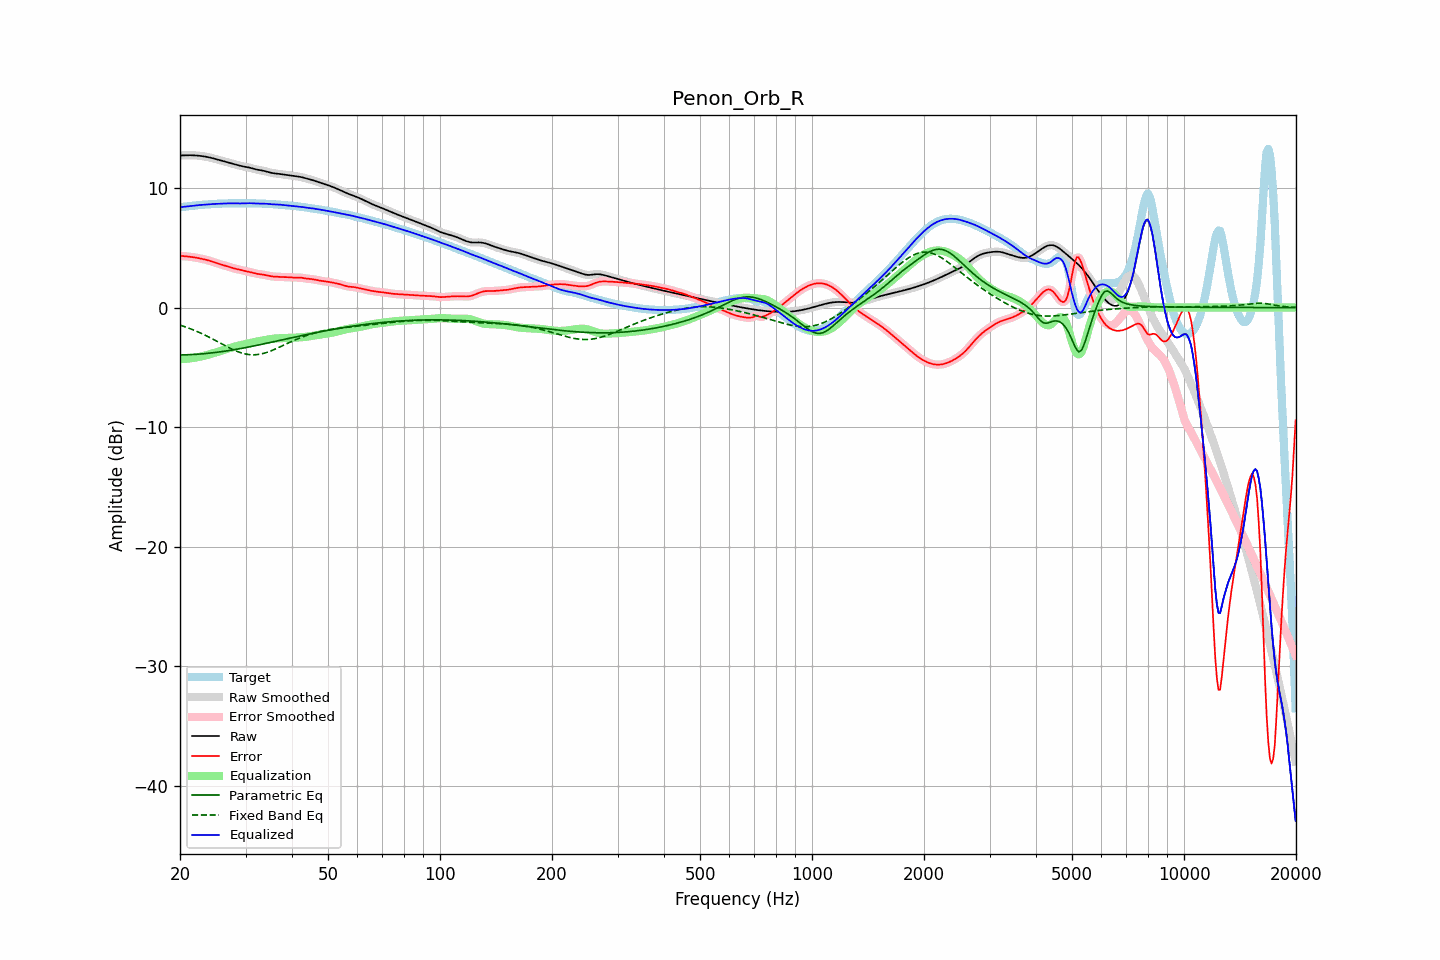

The file beside this chart, header and first rows:
frequency, raw, error, smoothed, error_smoothed, equalization, parametric_eq, fixed_band_eq, equalized_raw, equalized_smoothed, target
20.00, 12.71, 4.33, 12.71, 4.33, -4.32, -3.95, -1.47, 8.39, 8.39, 8.39
20.20, 12.72, 4.31, 12.72, 4.31, -4.31, -3.95, -1.51, 8.41, 8.41, 8.41
20.40, 12.73, 4.30, 12.73, 4.30, -4.31, -3.95, -1.55, 8.42, 8.42, 8.42
20.61, 12.73, 4.29, 12.73, 4.29, -4.29, -3.95, -1.60, 8.44, 8.44, 8.44
20.81, 12.73, 4.28, 12.73, 4.28, -4.28, -3.95, -1.65, 8.45, 8.45, 8.45
21.02, 12.74, 4.27, 12.74, 4.27, -4.27, -3.94, -1.70, 8.47, 8.47, 8.47
21.23, 12.74, 4.25, 12.74, 4.25, -4.25, -3.94, -1.75, 8.49, 8.49, 8.49
21.44, 12.73, 4.23, 12.73, 4.23, -4.23, -3.93, -1.80, 8.50, 8.50, 8.50
21.66, 12.73, 4.22, 12.73, 4.22, -4.21, -3.92, -1.85, 8.52, 8.52, 8.52
21.87, 12.73, 4.19, 12.72, 4.19, -4.19, -3.92, -1.91, 8.53, 8.53, 8.53
22.09, 12.72, 4.17, 12.72, 4.17, -4.17, -3.91, -1.96, 8.55, 8.55, 8.55
22.31, 12.71, 4.15, 12.71, 4.15, -4.15, -3.90, -2.02, 8.56, 8.56, 8.56
22.54, 12.69, 4.12, 12.69, 4.12, -4.12, -3.89, -2.08, 8.57, 8.57, 8.57
22.76, 12.68, 4.09, 12.68, 4.09, -4.09, -3.88, -2.14, 8.58, 8.58, 8.58
22.99, 12.66, 4.06, 12.66, 4.06, -4.07, -3.87, -2.20, 8.59, 8.59, 8.59
23.22, 12.64, 4.03, 12.64, 4.03, -4.03, -3.86, -2.27, 8.60, 8.60, 8.60
23.45, 12.61, 4.00, 12.61, 4.00, -4.00, -3.84, -2.33, 8.61, 8.61, 8.61
23.69, 12.59, 3.97, 12.59, 3.97, -3.96, -3.83, -2.40, 8.62, 8.62, 8.62
23.92, 12.56, 3.93, 12.56, 3.93, -3.93, -3.82, -2.47, 8.64, 8.63, 8.63
24.16, 12.53, 3.89, 12.53, 3.89, -3.89, -3.80, -2.54, 8.64, 8.64, 8.64
24.40, 12.50, 3.85, 12.50, 3.85, -3.84, -3.79, -2.61, 8.65, 8.65, 8.65
24.65, 12.46, 3.80, 12.46, 3.80, -3.80, -3.77, -2.68, 8.66, 8.66, 8.66
24.89, 12.42, 3.75, 12.42, 3.75, -3.76, -3.75, -2.75, 8.67, 8.67, 8.67
25.14, 12.39, 3.71, 12.39, 3.71, -3.71, -3.74, -2.82, 8.67, 8.67, 8.68
25.39, 12.35, 3.67, 12.35, 3.67, -3.67, -3.72, -2.89, 8.68, 8.68, 8.68
25.65, 12.31, 3.62, 12.31, 3.62, -3.63, -3.70, -2.97, 8.68, 8.68, 8.69
25.91, 12.27, 3.58, 12.27, 3.58, -3.58, -3.68, -3.04, 8.69, 8.69, 8.69
26.16, 12.24, 3.54, 12.24, 3.54, -3.54, -3.66, -3.11, 8.70, 8.70, 8.69
26.43, 12.20, 3.50, 12.20, 3.50, -3.50, -3.64, -3.18, 8.70, 8.70, 8.70
26.69, 12.16, 3.46, 12.16, 3.46, -3.46, -3.62, -3.25, 8.71, 8.71, 8.70
26.96, 12.13, 3.42, 12.13, 3.42, -3.42, -3.60, -3.32, 8.71, 8.71, 8.71
27.23, 12.09, 3.38, 12.09, 3.38, -3.38, -3.58, -3.39, 8.72, 8.72, 8.72
27.50, 12.06, 3.34, 12.06, 3.34, -3.34, -3.56, -3.46, 8.72, 8.72, 8.72
27.77, 12.02, 3.30, 12.02, 3.30, -3.30, -3.54, -3.52, 8.72, 8.72, 8.72
28.05, 11.98, 3.26, 11.98, 3.26, -3.26, -3.51, -3.58, 8.72, 8.72, 8.72
28.33, 11.94, 3.23, 11.94, 3.23, -3.23, -3.49, -3.64, 8.72, 8.72, 8.71
28.62, 11.91, 3.20, 11.91, 3.20, -3.20, -3.47, -3.69, 8.71, 8.71, 8.71
28.90, 11.87, 3.17, 11.87, 3.17, -3.16, -3.44, -3.74, 8.71, 8.71, 8.70
29.19, 11.84, 3.13, 11.84, 3.13, -3.13, -3.42, -3.78, 8.70, 8.70, 8.70
29.48, 11.81, 3.10, 11.81, 3.10, -3.10, -3.39, -3.82, 8.70, 8.71, 8.71
29.78, 11.78, 3.07, 11.78, 3.07, -3.07, -3.37, -3.86, 8.71, 8.71, 8.71
30.08, 11.76, 3.04, 11.76, 3.04, -3.04, -3.34, -3.89, 8.72, 8.72, 8.72
30.38, 11.73, 3.01, 11.73, 3.01, -3.01, -3.31, -3.91, 8.72, 8.72, 8.72
30.68, 11.71, 2.98, 11.70, 2.98, -2.98, -3.29, -3.93, 8.73, 8.73, 8.72
30.99, 11.67, 2.95, 11.67, 2.95, -2.95, -3.26, -3.94, 8.73, 8.73, 8.72
31.30, 11.64, 2.92, 11.64, 2.92, -2.92, -3.23, -3.95, 8.72, 8.72, 8.72
31.61, 11.60, 2.88, 11.60, 2.88, -2.89, -3.21, -3.95, 8.71, 8.71, 8.71
31.93, 11.56, 2.85, 11.56, 2.85, -2.86, -3.18, -3.94, 8.70, 8.70, 8.71
32.24, 11.53, 2.82, 11.53, 2.82, -2.83, -3.15, -3.93, 8.70, 8.70, 8.71
32.57, 11.50, 2.80, 11.51, 2.80, -2.81, -3.12, -3.91, 8.70, 8.70, 8.70
32.89, 11.48, 2.78, 11.48, 2.78, -2.78, -3.09, -3.89, 8.70, 8.70, 8.70
33.22, 11.46, 2.77, 11.46, 2.77, -2.76, -3.07, -3.86, 8.70, 8.70, 8.69
33.55, 11.43, 2.75, 11.43, 2.75, -2.73, -3.04, -3.83, 8.70, 8.70, 8.69
33.89, 11.40, 2.72, 11.40, 2.72, -2.71, -3.01, -3.79, 8.69, 8.69, 8.68
34.23, 11.36, 2.69, 11.36, 2.69, -2.69, -2.98, -3.75, 8.68, 8.68, 8.67
34.57, 11.32, 2.66, 11.32, 2.66, -2.66, -2.95, -3.70, 8.66, 8.66, 8.66
34.92, 11.29, 2.63, 11.29, 2.63, -2.64, -2.92, -3.65, 8.65, 8.65, 8.66
35.27, 11.26, 2.61, 11.26, 2.61, -2.62, -2.89, -3.60, 8.64, 8.64, 8.65
35.62, 11.23, 2.59, 11.24, 2.59, -2.60, -2.86, -3.54, 8.63, 8.63, 8.64
35.97, 11.22, 2.59, 11.22, 2.59, -2.59, -2.83, -3.48, 8.63, 8.63, 8.63
... 635 more rows
